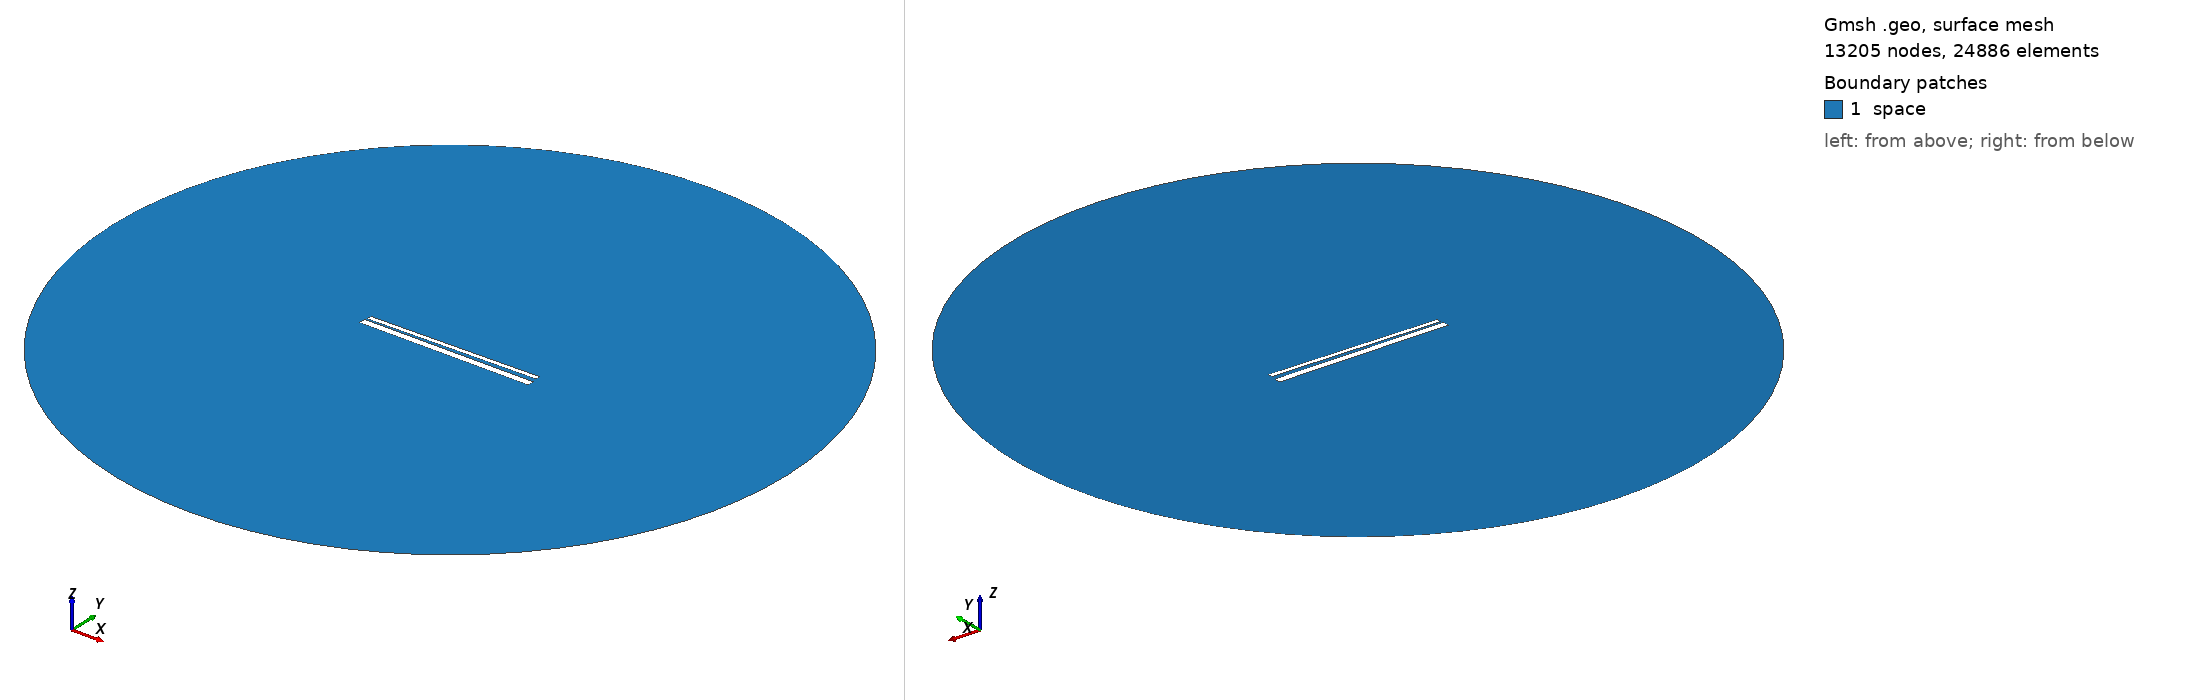

Gmsh geometry script, surface-meshed: 13205 nodes, 24886 surface elements. Boundary patches (legend numbers): 1 space. Left view from above one corner, right view from below the opposite corner. Legend entries are the model's physical surfaces. The drawing asked Gmsh for element sizes between 1% and 20% of the model's largest extent; the script's own settings can give other sizes.

=== 801.geo (drawn) ===
// Set the geometry kernel
SetFactory("OpenCASCADE");

//---------------------------------------
// Rectangles
//---------------------------------------

// Rectangle 1 (top)
Point(1) = {-49.455555555555556, 1.2944444444444443, 0, 1.0};
Point(2) = {49.455555555555556, 1.2944444444444443, 0, 1.0};
Point(3) = {49.455555555555556, 4.205555555555556, 0, 1.0};
Point(4) = {-49.455555555555556, 4.205555555555556, 0, 1.0};

Line(1) = {1, 2};
Line(2) = {2, 3};
Line(3) = {3, 4};
Line(4) = {4, 1};

Line Loop(1) = {1, 2, 3, 4};
Plane Surface(1) = {1};

Rotate { {0, 0, 1}, {0,  0.75,  0}, 0.017 } {
  Surface{1};
}

// Rectangle 2 (bottom)
Point(5) = {-50,-0.75, 0, 1.0};
Point(6) = { 50,-0.75, 0, 1.0};
Point(7) = { 50,-4.75, 0, 1.0};
Point(8) = {-50,-4.75, 0, 1.0};

Line(5) = {5, 6};
Line(6) = {6, 7};
Line(7) = {7, 8};
Line(8) = {8, 5};

Line Loop(2) = {5, 6, 7, 8};
Plane Surface(2) = {2}; 


//---------------------------------------
// Circle
//---------------------------------------

// Define points
Point(9) = {0, 0, 0};        // Center
Point(10) = {200, 0, 0};     // Start point
Point(11) = {0, 200, 0};     // 90 degrees
Point(12) = {-200, 0, 0};    // 180 degrees
Point(13) = {0, -200, 0};    // 270 degrees

// Define circle arcs (each needs start, center, end)
Circle(9) = {10, 9, 11};
Circle(10) = {11, 9, 12};
Circle(11) = {12, 9, 13};
Circle(12) = {13, 9, 10};

// Define curve loop and surface if needed
Curve Loop(3) = {9, 10, 11, 12};
Surface(3) = {3};

// Subtract Rectangles from Circle
BooleanDifference{ Surface{3}; Delete; }{ Surface{1}; Surface{2}; Delete; }

//---------------------------------------
// Transfinite Lines and Surface
//---------------------------------------
r = 7;
Transfinite Line {1, 3} = 50*r Using Progression 1;
Transfinite Line {2, 4} = 2*r Using Progression 1;
Transfinite Line {5, 7} = 50*r Using Progression 1;
Transfinite Line {6, 8} = 2*r Using Progression 1;
Transfinite Line {9, 10, 11, 12} = 20 Using Progression 1;

//---------------------------------------
// Define Physical Groups
//---------------------------------------                

//--- Physical Curves
// Physical groups for boundaries
Physical Line("force_segment", 10) = {1};
Physical Line("upper_plate", 11) = {2, 3, 4};
Physical Line("lower_plate", 12) = {5, 6, 7, 8};
Physical Line("boundary", 20) = {9, 10, 11, 12};

//--- Physical Surfaces
Physical Surface("space", 30) = {3};

//---------------------------------------
// 6. Generate the Mesh
//---------------------------------------
Mesh 2;  // 2D mesh generation
